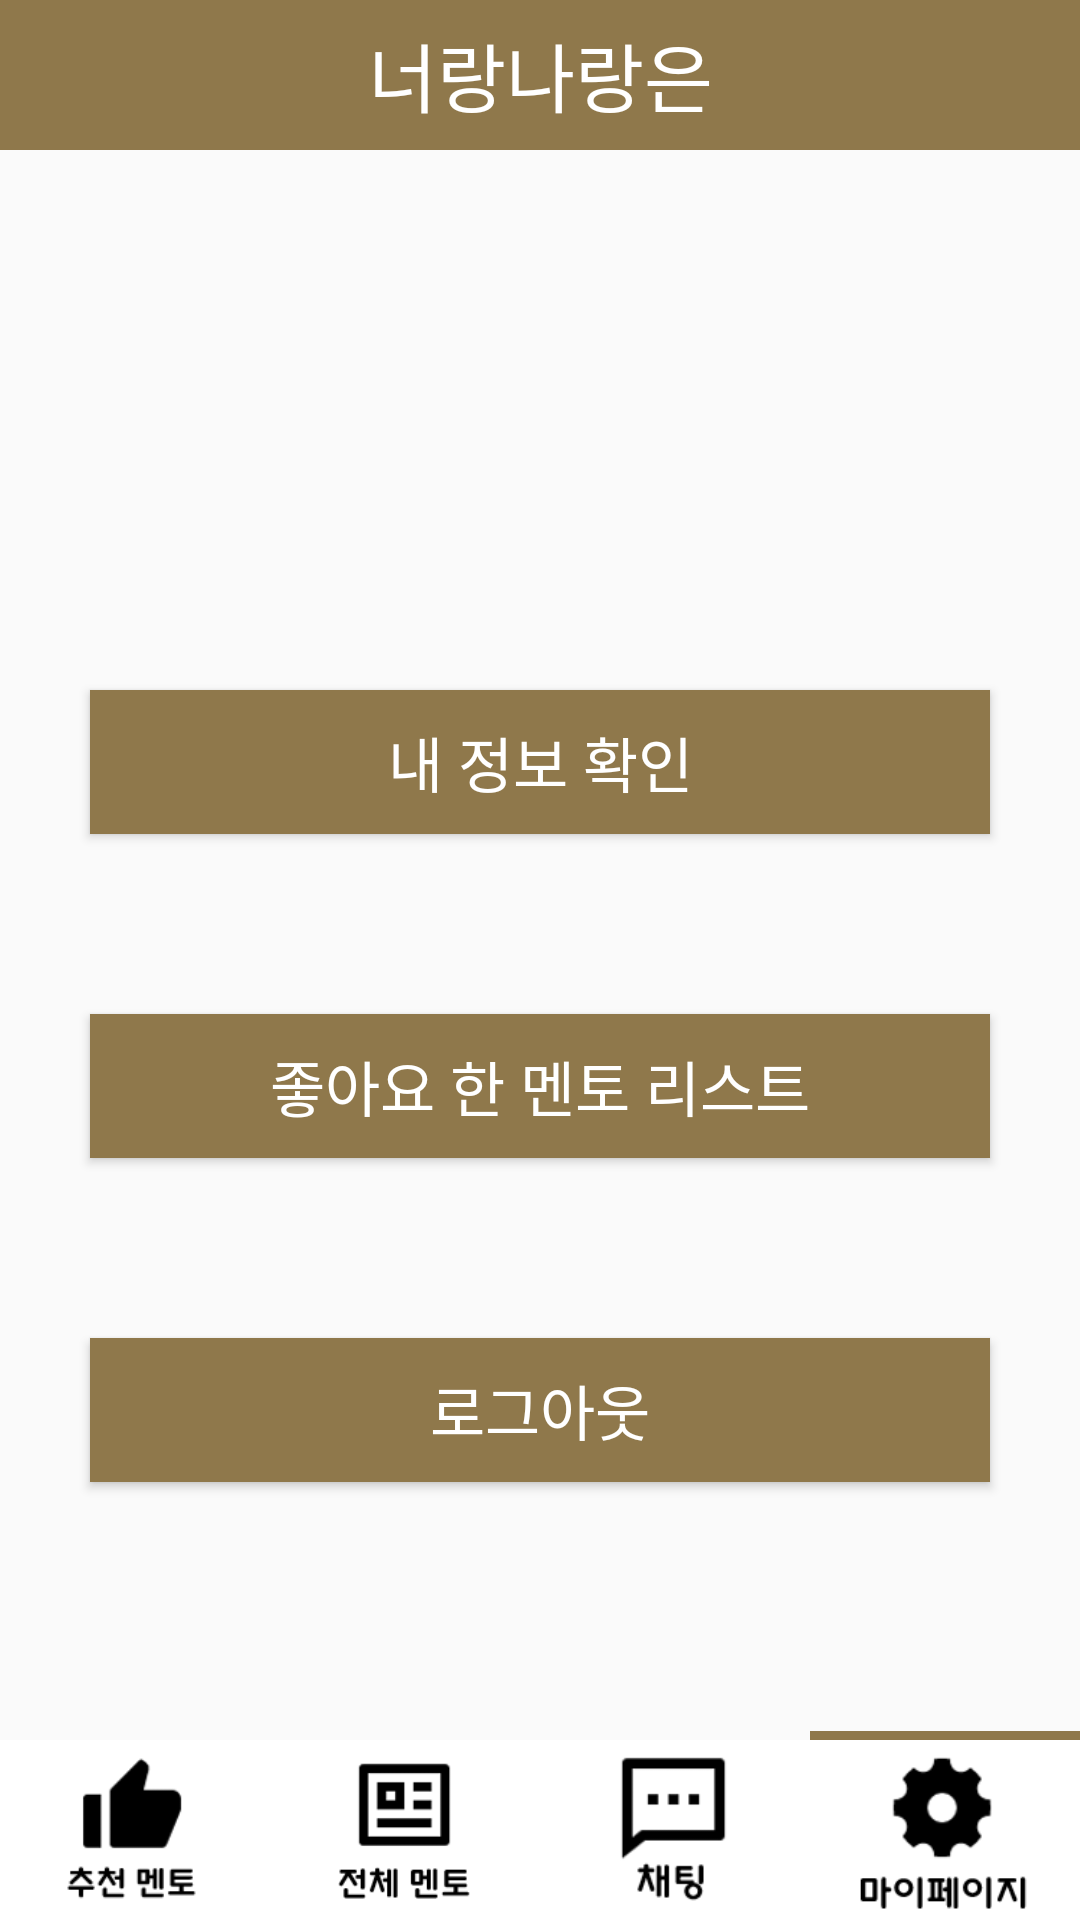

Android layout source for this screen:
<!-- AndroidManifest.xml: application theme Theme.YouandI -->
<!-- res/layout/fragment_mentee_mypage.xml -->
<?xml version="1.0" encoding="utf-8"?>
<layout xmlns:tools="http://schemas.android.com/tools"
    xmlns:android="http://schemas.android.com/apk/res/android"
    xmlns:app="http://schemas.android.com/apk/res-auto">
    <FrameLayout
        android:layout_width="match_parent"
        android:layout_height="match_parent"
        tools:context=".menteefragments.MenteeMypageFragment">

        <LinearLayout
            android:layout_width="match_parent"
            android:layout_height="match_parent"
            android:orientation="vertical">

            <TextView
                android:layout_marginBottom="150dp"
                android:layout_width="match_parent"
                android:layout_height="50dp"
                android:text="너랑나랑은"
                android:textSize="25sp"
                android:gravity="center"
                android:textColor="@color/white"
                android:background="@color/mainColor"/>

            <Button
                android:id="@+id/mypageBtn"
                android:layout_margin="30dp"
                android:text="내 정보 확인"
                android:background="@color/mainColor"
                android:textSize="20sp"
                android:textColor="@color/white"
                android:layout_width="match_parent"
                android:layout_height="wrap_content"/>

            <Button
                android:id="@+id/likeListBtn"
                android:layout_margin="30dp"
                android:text="좋아요 한 멘토 리스트"
                android:background="@color/mainColor"
                android:textSize="20sp"
                android:textColor="@color/white"
                android:layout_width="match_parent"
                android:layout_height="wrap_content"/>

            <Button
                android:id="@+id/logoutBtn"
                android:layout_margin="30dp"
                android:text="로그아웃"
                android:background="@color/mainColor"
                android:textSize="20sp"
                android:textColor="@color/white"
                android:layout_width="match_parent"
                android:layout_height="wrap_content"/>


        </LinearLayout>


        
        <androidx.constraintlayout.widget.ConstraintLayout
            android:layout_width="match_parent"
            android:layout_height="match_parent">


            <LinearLayout
                android:layout_width="match_parent"
                android:layout_height="3dp"
                app:layout_constraintBottom_toTopOf="@+id/linearLayout">

                <LinearLayout
                    android:layout_width="match_parent"
                    android:layout_weight="1"
                    android:layout_height="match_parent"/>

                <LinearLayout
                    android:layout_width="match_parent"
                    android:layout_weight="1"
                    android:layout_height="match_parent"/>

                <LinearLayout
                    android:layout_width="match_parent"
                    android:layout_weight="1"
                    android:layout_height="match_parent"/>

                <LinearLayout
                    android:background="@color/mainColor"
                    android:layout_width="match_parent"
                    android:layout_weight="1"
                    android:layout_height="match_parent"/>

            </LinearLayout>

            <LinearLayout
                android:id="@+id/linearLayout"
                android:layout_width="match_parent"
                android:layout_height="60dp"
                app:layout_constraintBottom_toBottomOf="parent">

                <ImageView
                    android:id="@+id/recommendTap"
                    android:background="@color/white"
                    android:layout_width="match_parent"
                    android:layout_height="wrap_content"
                    android:layout_weight="1"
                    android:src="@drawable/recommend" />

                <ImageView
                    android:id="@+id/allTap"
                    android:background="@color/white"
                    android:layout_width="match_parent"
                    android:layout_height="wrap_content"
                    android:layout_weight="1"
                    android:src="@drawable/all" />

                <ImageView
                    android:background="@color/white"
                    android:id="@+id/chatTap"
                    android:layout_width="match_parent"
                    android:layout_height="wrap_content"
                    android:layout_weight="1"
                    android:src="@drawable/chat" />

                <ImageView
                    android:id="@+id/mypageTap"
                    android:background="@color/white"
                    android:layout_width="match_parent"
                    android:layout_height="wrap_content"
                    android:layout_weight="1"
                    android:src="@drawable/mypage" />


            </LinearLayout>
        </androidx.constraintlayout.widget.ConstraintLayout>

    </FrameLayout>
</layout>
<!-- resources referenced by this layout -->
<resources>
  <color name="mainColor">#8f784b</color>
  <color name="white">#FFFFFFFF</color>
  <!-- drawable all: png bitmap (drawable-v24, 2160 bytes) -->
  <!-- drawable chat: png bitmap (drawable-v24, 1723 bytes) -->
  <!-- drawable mypage: png bitmap (drawable-v24, 3250 bytes) -->
  <!-- drawable recommend: png bitmap (drawable-v24, 2185 bytes) -->
  <style name="Theme.YouandI" parent="Theme.AppCompat.Light">
          
          <item name="windowNoTitle">true</item>
          <item name="colorPrimary">@color/purple_500</item>
          <item name="colorPrimaryVariant">@color/mainColor</item>
          <item name="colorOnPrimary">@color/white</item>
          
          <item name="colorSecondary">@color/teal_200</item>
          <item name="colorSecondaryVariant">@color/teal_700</item>
          <item name="colorOnSecondary">@color/black</item>
          
          <item name="android:statusBarColor" tools:targetApi="l">?attr/colorPrimaryVariant</item>
          
      </style>
  <color name="purple_500">#FF6200EE</color>
  <color name="teal_200">#FF03DAC5</color>
  <color name="teal_700">#FF018786</color>
  <color name="black">#FF000000</color>
</resources>
